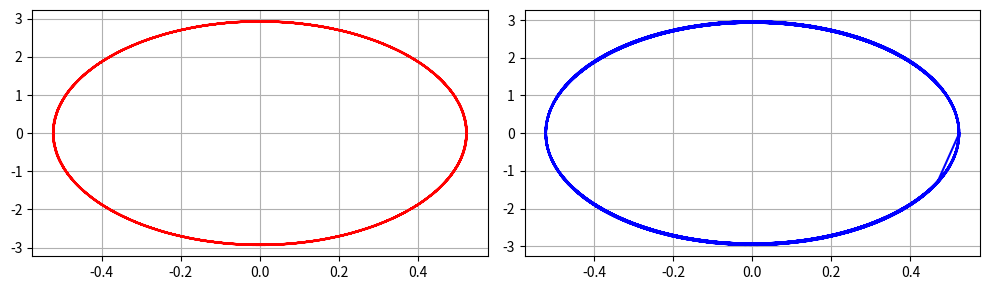

This figure's Python source:
import math
import numpy as np
import matplotlib.pyplot as plt
from scipy import integrate


def func(theta, t):
    return theta


def func1(theta, t):
    return -32.17 * np.sin(theta)


def func2(theta, t):
    return -32.17 * theta


def RungeKuttaMethod(f, theta, aux, t):
    """
    θ'' + g * sin θ = 0
    θ'' + g * θ = 0

    θ(0) = pi/6
    θ'(0) = 0
    """
    h = t[1] - t[0]
    theta0 = math.pi / 6  # ф-ия в нуле
    thetaDev0 = 0  # производная ф-ии в нуле
    for i in range(len(t) - 1):
        theta.append(theta0)
        aux.append(thetaDev0)
        l1 = h * thetaDev0
        k1 = h * f(theta0, t)
        l2 = h * (thetaDev0 + 0.5 * k1)
        k2 = h * f(theta0 + 0.5 * l1, t + 0.5 * h)
        l3 = h * (thetaDev0 + 0.5 * k2)
        k3 = h * f(theta0 + 0.5 * l2, t + 0.5 * h)
        l4 = h * (thetaDev0 + k3)
        k4 = h * f(theta0 + l3, t + h)

        theta0 += (l1 + 2 * l2 + 2 * l3 + l4) / 6.
        thetaDev0 += (k1 + 2 * k2 + 2 * k3 + k4) / 6.


t = np.linspace(0, 8, 300)
theta = []  # ф-ия
aux = []  # вспомогательная ф-ия перехода для учёта первой произв.
fig, (frst, scnd) = plt.subplots(1, 2, figsize=(10, 3))
RungeKuttaMethod(func1, theta, aux, t)
frst.plot(theta, aux, color="red")
frst.grid(True)
RungeKuttaMethod(func2, theta, aux, t)
scnd.plot(theta, aux, color="blue")
scnd.grid(True)
plt.tight_layout()
plt.show()

# ОТРИСОВКА ОБЫЧНОЙ Ф-ИИ И Ф-ИИ ПРОИЗВОДНОЙ
# придать значения ф-ий: func и dev
# plt.plot(t, theta)
# plt.plot(t, aux)
# plt.show()